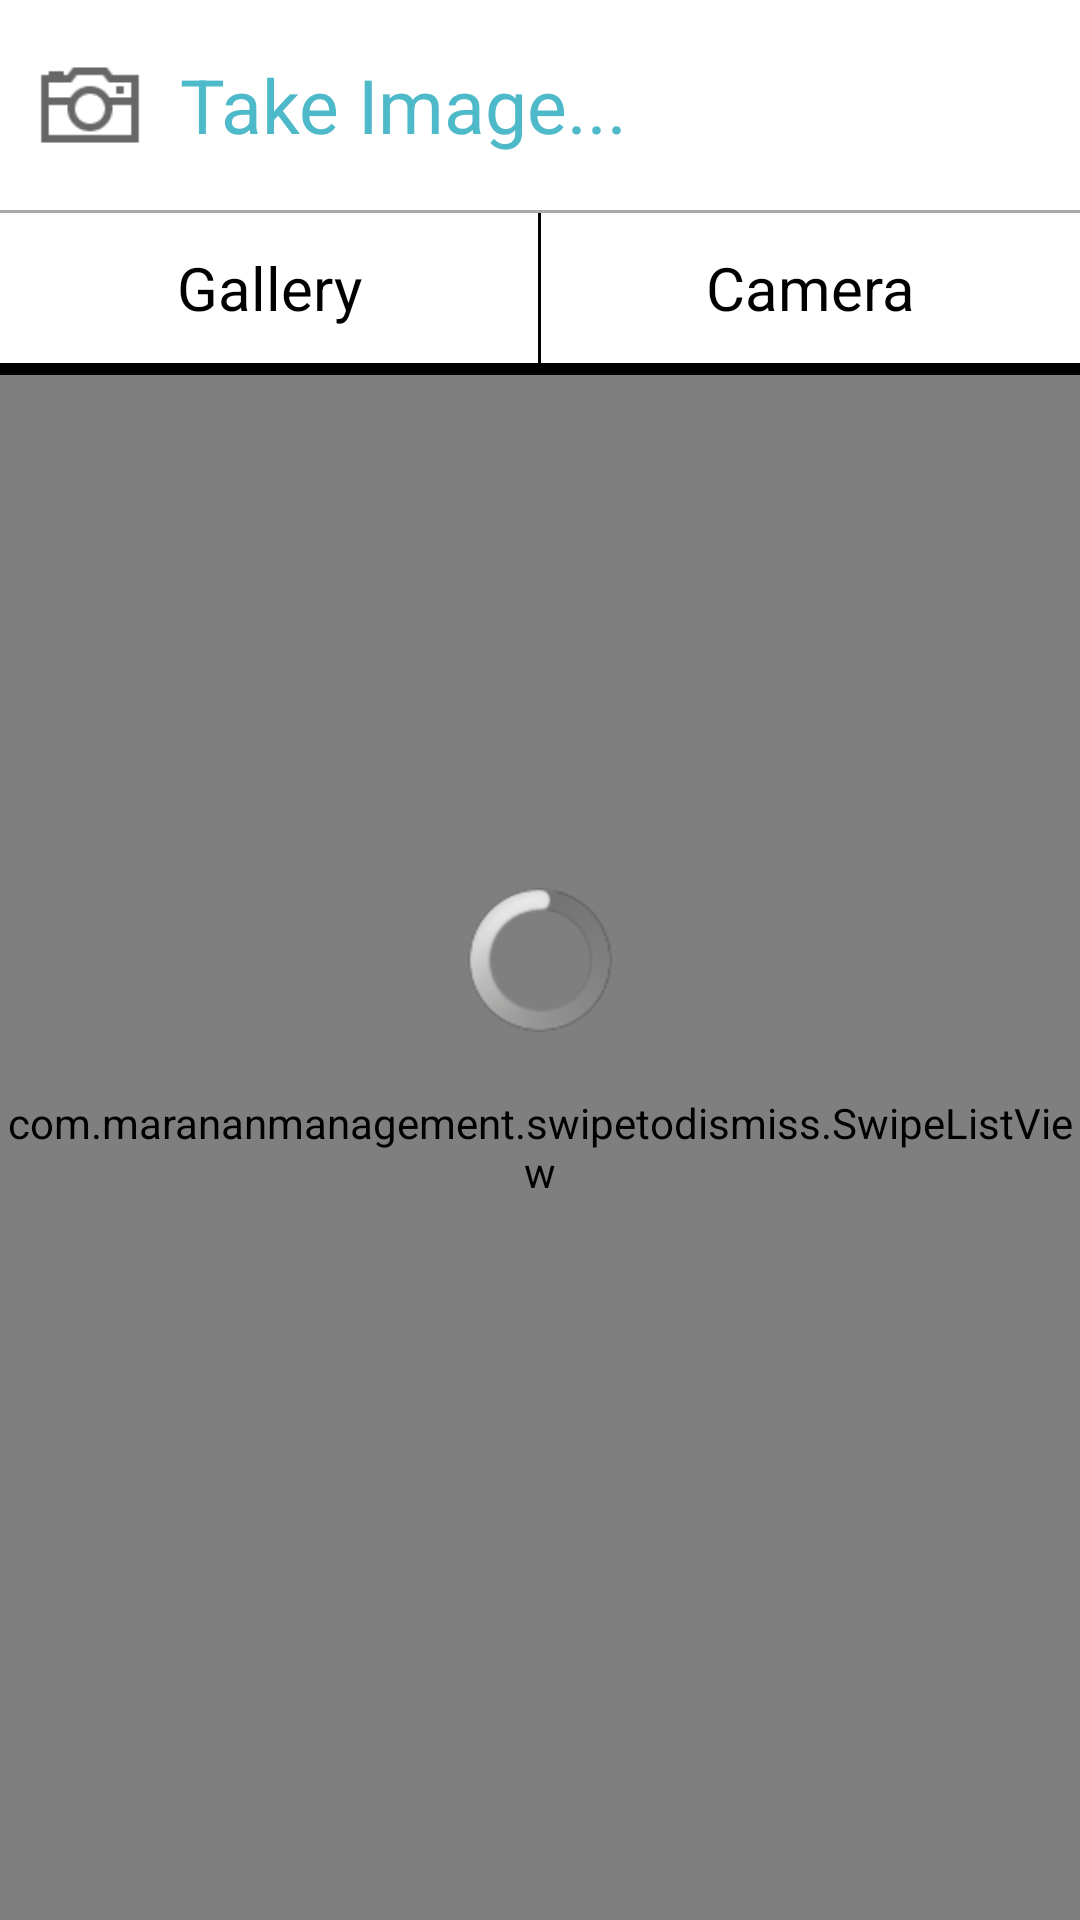

This screen was rendered from an Android layout file. Write that file and the resources it references.
<!-- AndroidManifest.xml: application theme AppTheme -->
<!-- res/layout/live_broadcast_pick_image.xml -->
<?xml version="1.0" encoding="utf-8"?>

<RelativeLayout xmlns:android="http://schemas.android.com/apk/res/android"
    xmlns:swipe="http://schemas.android.com/apk/res-auto"
    android:layout_width="match_parent"
    android:layout_height="match_parent">

    <LinearLayout
        android:id="@+id/linear_imageDash"
        android:layout_width="match_parent"
        android:layout_height="125dp"
        android:orientation="vertical">

        <RelativeLayout
            android:layout_width="match_parent"
            android:layout_height="70dp"
            android:gravity="center">

            <ImageView
                android:id="@+id/image_cam_gray"
                android:layout_width="40dp"
                android:layout_height="40dp"
                android:layout_alignParentLeft="true"
                android:layout_centerInParent="true"
                android:layout_marginLeft="10dp"
                android:background="@drawable/camera_gray_icon" />

            <TextView
                android:layout_width="match_parent"
                android:layout_height="wrap_content"
                android:layout_centerInParent="true"
                android:layout_marginLeft="10dp"
                android:layout_toRightOf="@+id/image_cam_gray"
                android:text="@string/take_image"
                android:textColor="@color/blue_text_color"
                android:textSize="25sp" />
        </RelativeLayout>

        <View
            android:layout_width="match_parent"
            android:layout_height="1dp"
            android:background="@android:color/darker_gray" />

        <LinearLayout
            android:layout_width="match_parent"
            android:layout_height="50dp"
            android:orientation="horizontal"
            android:weightSum="2">

            <RelativeLayout
                android:layout_width="0dp"
                android:layout_height="match_parent"
                android:layout_weight="1">

                <TextView
                    android:id="@+id/tv_gallery"
                    android:layout_width="match_parent"
                    android:layout_height="match_parent"
                    android:gravity="center"
                    android:text="@string/gallery"
                    android:textColor="@android:color/black"
                    android:textSize="20sp" />
            </RelativeLayout>

            <View
                android:layout_width="1dp"
                android:layout_height="match_parent"
                android:background="@android:color/black" />

            <RelativeLayout
                android:layout_width="0dp"
                android:layout_height="match_parent"
                android:layout_weight="1">

                <TextView
                    android:id="@+id/tv_camera"
                    android:layout_width="match_parent"
                    android:layout_height="match_parent"
                    android:gravity="center"
                    android:text="@string/camera"
                    android:textColor="@android:color/black"
                    android:textSize="20sp" />
            </RelativeLayout>
        </LinearLayout>

        <View
            android:layout_width="match_parent"
            android:layout_height="5dp"
            android:background="@android:color/black" />
    </LinearLayout>

    <com.marananmanagement.swipetodismiss.SwipeListView
        android:id="@+id/lv_live_images"
        android:layout_width="match_parent"
        android:layout_height="match_parent"
        android:layout_below="@+id/linear_imageDash"
        android:divider="@android:color/white"
        android:dividerHeight="2dp"
        android:scrollbars="none"
        swipe:swipeBackView="@+id/back_live_image"
        swipe:swipeFrontView="@+id/front_live_image"
        swipe:swipeMode="right" />

    <ProgressBar
        android:id="@+id/progressBar"
        style="?android:attr/progressBarStyle"
        android:layout_width="wrap_content"
        android:layout_height="wrap_content"
        android:layout_centerInParent="true"
        android:progressDrawable="@drawable/circular_progress_bar"
        android:visibility="visible" />


</RelativeLayout>
<!-- resources referenced by this layout -->
<resources>
  <color name="blue_text_color">#4DB9C9</color>
  <!-- drawable camera_gray_icon: png bitmap (drawable-hdpi, 957 bytes) -->
  <!-- drawable circular_progress_bar (drawable-mdpi) -->
  <?xml version="1.0" encoding="utf-8"?>
  
  <rotate xmlns:android="http://schemas.android.com/apk/res/android"
      android:fromDegrees="0"
      android:pivotX="50%"
      android:pivotY="50%"
      android:toDegrees="360">
      <shape
          android:innerRadiusRatio="3"
          android:shape="ring"
          android:thicknessRatio="10"
          android:useLevel="false">
  
          <size
              android:width="76dip"
              android:height="76dip" />
          <gradient
              android:angle="0"
              android:endColor="@color/bg_blue_btn"
              android:startColor="@color/bg_blue_btn"
              android:type="sweep"
              android:useLevel="false" />
      </shape>
  </rotate>
  <string name="camera">Camera</string>
  <string name="gallery">Gallery</string>
  <string name="take_image">Take Image...</string>
  <style name="AppTheme" parent="AppBaseTheme">
          
          <item name="android:windowDisablePreview">true</item>
      </style>
  <color name="bg_blue_btn">#28B1DC</color>
  <style name="AppBaseTheme" parent="android:Theme.Light">
          
      </style>
</resources>
